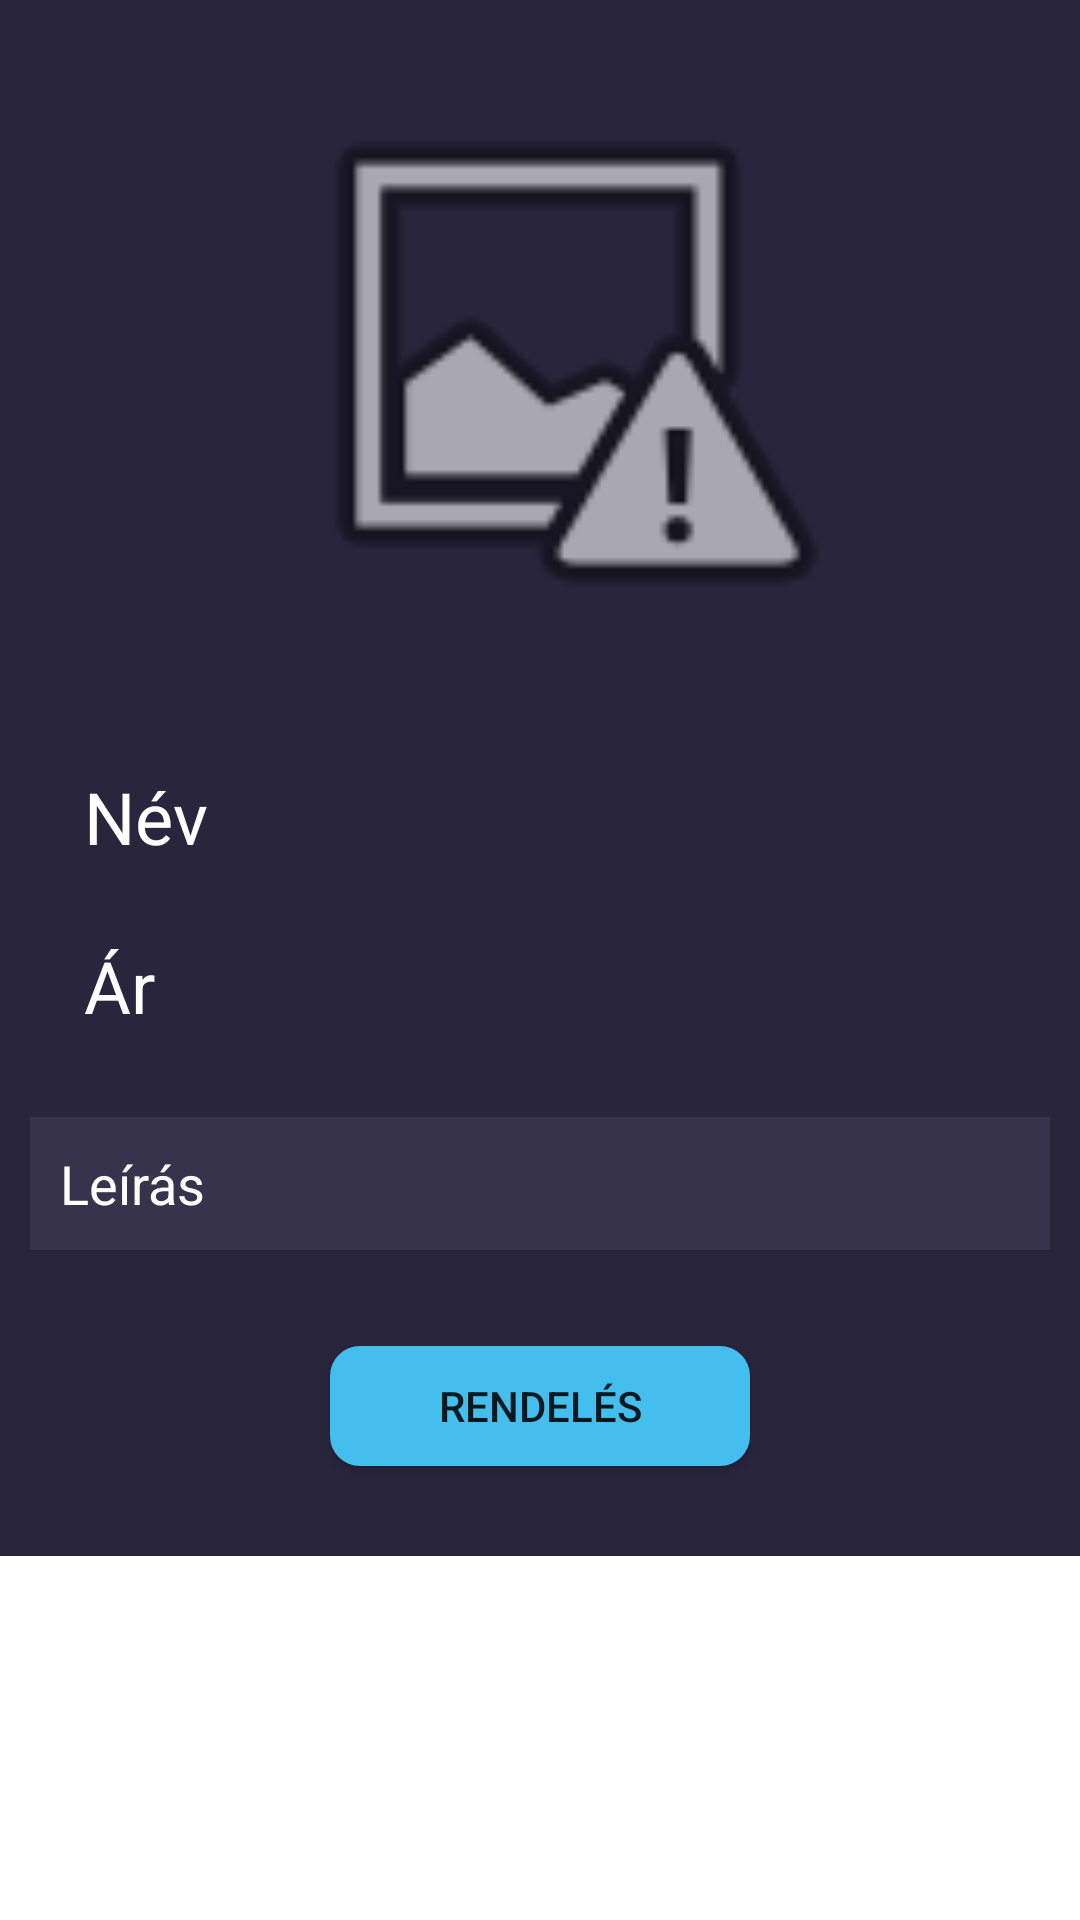

Android layout source for this screen:
<!-- AndroidManifest.xml: application theme Theme.Kalaka -->
<!-- res/layout/fragment_details_product.xml -->
<?xml version="1.0" encoding="utf-8"?>
<layout xmlns:android="http://schemas.android.com/apk/res/android"
    xmlns:app="http://schemas.android.com/apk/res-auto"
    xmlns:tools="http://schemas.android.com/tools">
<ScrollView
    android:layout_width="match_parent"
    android:layout_height="match_parent">

    <androidx.constraintlayout.widget.ConstraintLayout
        android:layout_width="match_parent"
        android:layout_height="match_parent"
        android:background="@color/background"
        tools:context=".fragments.BusinessProfile">


        <ImageView
            android:id="@+id/business_profile"
            android:layout_width="match_parent"
            android:layout_height="200dp"
            android:layout_marginStart="10dp"
            android:layout_marginLeft="10dp"
            android:layout_marginTop="20dp"
            android:src="@android:drawable/ic_menu_report_image"
            app:layout_constraintStart_toStartOf="parent"
            app:layout_constraintEnd_toEndOf="parent"
            app:layout_constraintTop_toTopOf="parent" />


        <TextView
            android:id="@+id/productNameTextView"
            android:layout_width="wrap_content"
            android:layout_height="wrap_content"
            android:layout_marginStart="28dp"
            android:layout_marginTop="36dp"
            android:drawableLeft="@drawable/ic_name"
            android:drawablePadding="10dp"
            android:drawableTint="#FFFFFF"
            android:text="@string/name_text"
            android:textColor="@color/white"
            android:textSize="24sp"
            app:layout_constraintStart_toStartOf="parent"
            app:layout_constraintTop_toBottomOf="@id/business_profile" />

        <TextView
            android:id="@+id/productPriceTextView"
            android:layout_width="wrap_content"
            android:layout_height="wrap_content"
            android:layout_marginStart="28dp"
            android:layout_marginTop="24dp"
            android:drawableLeft="@drawable/ic_price"
            android:drawablePadding="10dp"
            android:drawableTint="#FFFFFF"
            android:text="@string/addProduct_priceText"
            android:textColor="#FFFFFF"
            android:textSize="24sp"
            app:layout_constraintStart_toStartOf="parent"
            app:layout_constraintTop_toBottomOf="@+id/productNameTextView" />

        <TextView
            android:id="@+id/descriptionTextView"
            android:layout_width="match_parent"
            android:layout_height="wrap_content"
            android:layout_marginStart="10dp"
            android:layout_marginTop="84dp"
            android:layout_marginEnd="10dp"
            android:background="@color/item_background"
            android:text="@string/description_text"
            android:textColor="@color/white"
            android:textSize="18sp"
            android:padding="10dp"
            app:layout_constraintEnd_toEndOf="parent"
            app:layout_constraintHorizontal_bias="0.0"
            app:layout_constraintStart_toStartOf="parent"
            app:layout_constraintTop_toBottomOf="@+id/productNameTextView" />

        <Button
            android:id="@+id/orderButton"
            android:layout_width="140dp"
            android:layout_height="40dp"
            android:layout_marginTop="32dp"
            android:layout_marginBottom="30dp"
            android:background="@drawable/rounded_button"
            android:backgroundTint="@color/szin3"
            android:text="@string/order_text"
            app:backgroundTint="#44BEED"
            app:layout_constraintBottom_toBottomOf="parent"
            app:layout_constraintEnd_toEndOf="parent"
            app:layout_constraintStart_toStartOf="parent"
            app:layout_constraintTop_toBottomOf="@+id/descriptionTextView"
            />

    </androidx.constraintlayout.widget.ConstraintLayout>
</ScrollView>
</layout>
<!-- resources referenced by this layout -->
<resources>
  <color name="background">#29253C</color>
  <color name="item_background">#37334C</color>
  <color name="szin3">#44BEED</color>
  <color name="white">#FFFFFFFF</color>
  <!-- drawable rounded_button (drawable) -->
  <?xml version="1.0" encoding="utf-8"?>
  <shape xmlns:android="http://schemas.android.com/apk/res/android"
      android:layout_width="wrap_content"
      android:layout_height="wrap_content"
      android:shape="rectangle">
  
      <corners android:radius="10dp" />
      <solid android:color="@color/button_teal" />
  </shape>
  <string name="addProduct_priceText">Ár</string>
  <string name="description_text">Leírás</string>
  <string name="name_text">Név</string>
  <string name="order_text">Rendelés</string>
  <style name="Theme.Kalaka" parent="Theme.MaterialComponents.DayNight.DarkActionBar">
          
          <item name="colorPrimary">@color/purple_500</item>
          <item name="colorPrimaryVariant">@color/purple_700</item>
          <item name="colorOnPrimary">@color/white</item>
          
          <item name="colorSecondary">@color/teal_200</item>
          <item name="colorSecondaryVariant">@color/teal_700</item>
          <item name="colorOnSecondary">@color/black</item>
          
          <item name="android:statusBarColor" tools:targetApi="l">?attr/colorPrimaryVariant</item>
          
      </style>
  <color name="button_teal">#44BEED</color>
  <color name="purple_500">#FF6200EE</color>
  <color name="purple_700">#FF3700B3</color>
  <color name="teal_200">#FF03DAC5</color>
  <color name="teal_700">#FF018786</color>
  <color name="black">#FF000000</color>
</resources>
